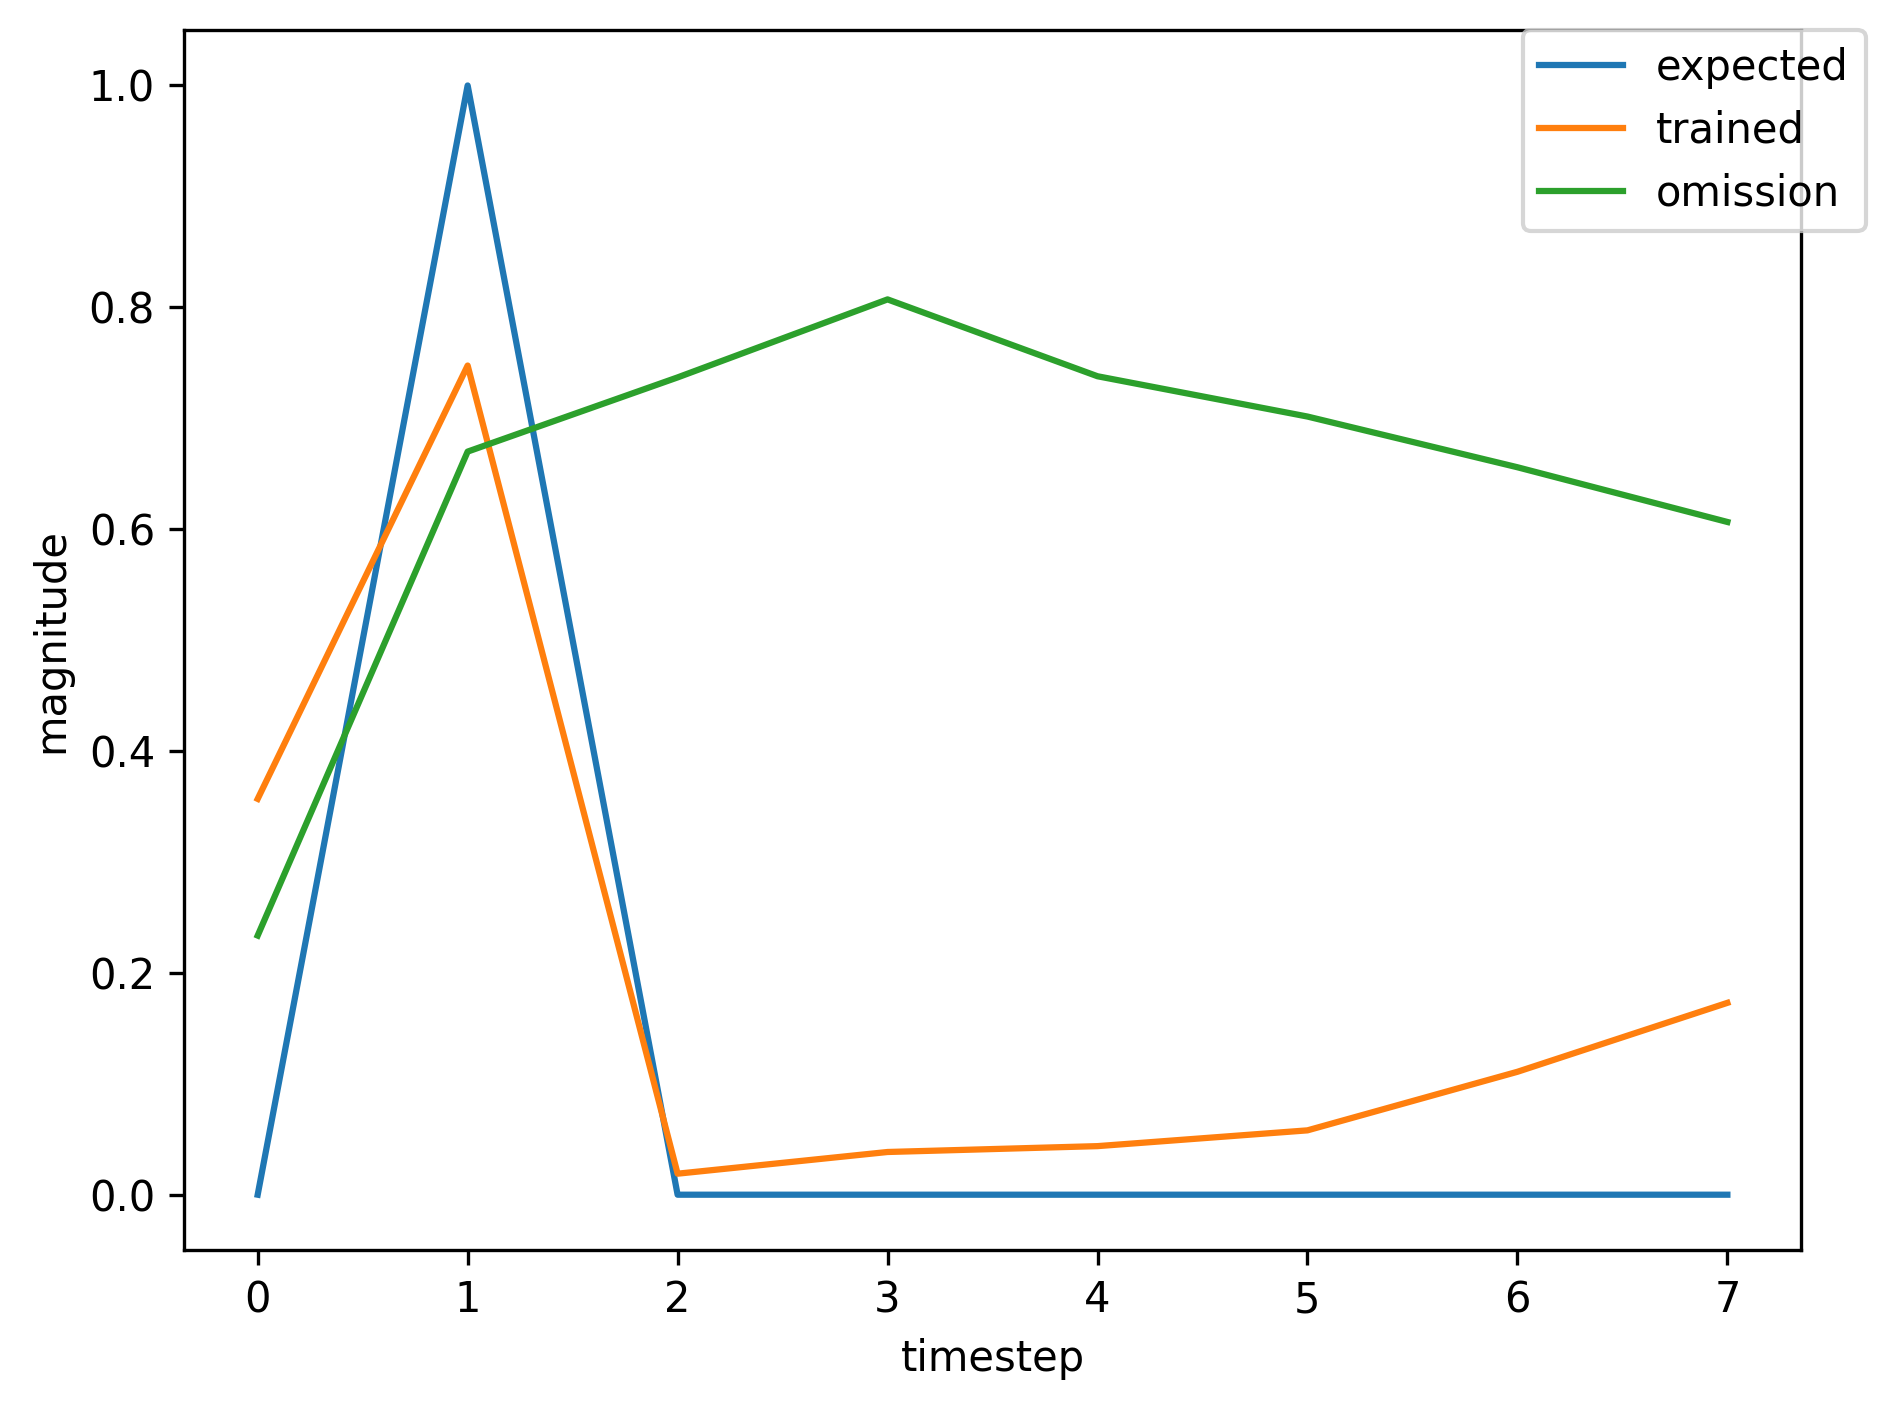

The table this chart was drawn from, first rows:
, input, expected_output, network_output
0, 1.0, 0, 0.013
1, 2.0, 1, 0.04303
2, 0.0, 0, 0.006464
3, 0.0, 0, 0.03527
4, 0.0, 0, 0.08942
5, 0.0, 0, 0.205
6, 1.0, 0, 0.4423
7, 2.0, 1, 0.8203
8, 0.0, 0, 0.05171
9, 0.0, 0, 0.07178
10, 0.0, 0, 0.07258
11, 0.0, 0, 0.08476
12, 1.0, 0, 0.17
13, 2.0, 1, 0.6869
14, 0.0, 0, 0.0141
15, 0.0, 0, 0.04034
16, 0.0, 0, 0.05558
17, 0.0, 0, 0.07004
18, 0.0, 0, 0.1402
19, 1.0, 0, 0.234
20, 2.0, 1, 0.7201
21, 0.0, 0, 0.01594
22, 0.0, 0, 0.04017
23, 0.0, 0, 0.05143
24, 0.0, 0, 0.06517
25, 0.0, 0, 0.1279
26, 0.0, 0, 0.2075
27, 1.0, 0, 0.2956
28, 2.0, 1, 0.7181
29, 0.0, 0, 0.01519
30, 0.0, 0, 0.03728
31, 0.0, 0, 0.04552
32, 0.0, 0, 0.05991
33, 1.0, 0, 0.1153
34, 2.0, 1, 0.5896
35, 0.0, 0, 0.01051
36, 0.0, 0, 0.0379
37, 0.0, 0, 0.05769
38, 0.0, 0, 0.07571
39, 1.0, 0, 0.1538
40, 2.0, 1, 0.6701
41, 0.0, 0, 0.01318
42, 0.0, 0, 0.03983
43, 0.0, 0, 0.05609
44, 0.0, 0, 0.07102
45, 1.0, 0, 0.1427
46, 2.0, 1, 0.651
47, 0.0, 0, 0.01236
48, 0.0, 0, 0.03924
49, 0.0, 0, 0.05635
50, 0.0, 0, 0.07189
51, 1.0, 0, 0.1447
52, 2.0, 1, 0.6548
53, 0.0, 0, 0.01252
54, 0.0, 0, 0.03935
55, 0.0, 0, 0.05629
56, 0.0, 0, 0.0717
57, 1.0, 0, 0.1443
58, 2.0, 1, 0.654
59, 0.0, 0, 0.01248
... 299 more rows
